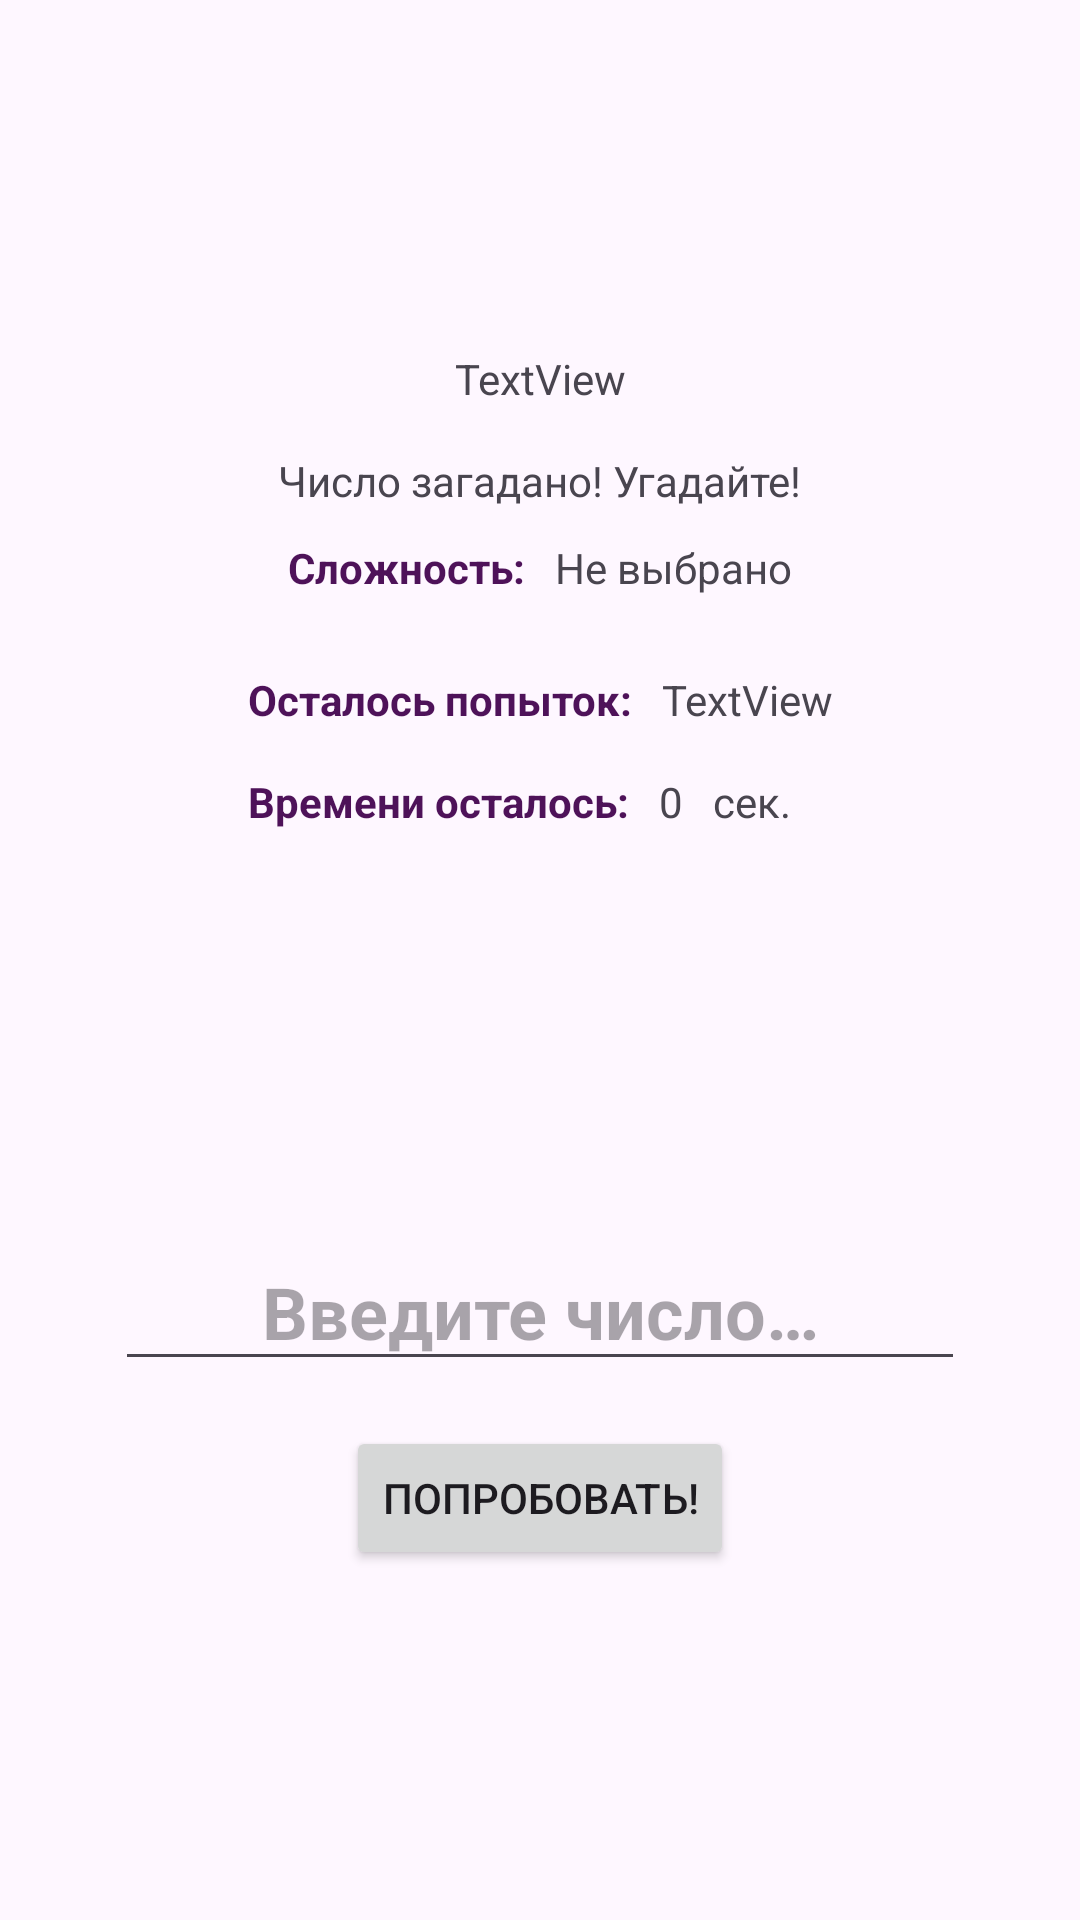

Write the Android layout XML for this screen, with the resource values it uses.
<!-- AndroidManifest.xml: application theme Theme.GuessTheNumber -->
<!-- res/layout/activity_play_game.xml -->
<?xml version="1.0" encoding="utf-8"?>
<androidx.constraintlayout.widget.ConstraintLayout xmlns:android="http://schemas.android.com/apk/res/android"
    xmlns:app="http://schemas.android.com/apk/res-auto"
    xmlns:tools="http://schemas.android.com/tools"
    android:layout_width="match_parent"
    android:layout_height="match_parent"
    tools:context=".PlayGame">

    <Button
        android:id="@+id/btnRandom"
        android:layout_width="wrap_content"
        android:layout_height="wrap_content"
        android:onClick="thinkNumber"
        android:text="@string/btnRandom"
        android:visibility="gone"
        app:layout_constraintBottom_toBottomOf="parent"
        app:layout_constraintEnd_toEndOf="parent"
        app:layout_constraintStart_toStartOf="parent"
        tools:visibility="gone" />

    <LinearLayout
        android:id="@+id/lin_input"
        android:layout_width="wrap_content"
        android:layout_height="wrap_content"
        android:gravity="center_horizontal"
        android:orientation="vertical"
        app:layout_constraintBottom_toBottomOf="parent"
        app:layout_constraintEnd_toEndOf="parent"
        app:layout_constraintHorizontal_bias="0.5"
        app:layout_constraintStart_toStartOf="parent"
        app:layout_constraintTop_toBottomOf="@+id/lin_info"
        app:layout_constraintVertical_bias="0.5">

        <EditText
            android:id="@+id/etNumber"
            android:layout_width="wrap_content"
            android:layout_height="48dp"
            android:ems="10"
            android:hint="@string/etHint"
            android:inputType="text"
            android:textAlignment="center"
            android:textSize="24sp"
            android:textStyle="bold" />

        <Button
            android:id="@+id/buttonGuess"
            android:layout_width="wrap_content"
            android:layout_height="wrap_content"
            android:layout_marginTop="15dp"
            android:onClick="tryGuess"
            android:text="@string/btnGuess" />

        <Button
            android:id="@+id/buttonEnd"
            android:layout_width="wrap_content"
            android:layout_height="wrap_content"
            android:layout_marginTop="15dp"
            android:backgroundTint="#9C27B0"
            android:onClick="endTheGame"
            android:text="@string/btnEnd"
            android:visibility="gone"
            tools:visibility="gone" />
    </LinearLayout>

    <LinearLayout
        android:id="@+id/lin_info"
        android:layout_width="wrap_content"
        android:layout_height="wrap_content"
        android:gravity="center_horizontal"
        android:orientation="vertical"
        app:layout_constraintBottom_toTopOf="@+id/lin_input"
        app:layout_constraintEnd_toEndOf="parent"
        app:layout_constraintHorizontal_bias="0.5"
        app:layout_constraintStart_toStartOf="parent"
        app:layout_constraintTop_toTopOf="parent"
        app:layout_constraintVertical_bias="0.5">

        <TextView
            android:id="@+id/welcomeText"
            android:layout_width="match_parent"
            android:layout_height="wrap_content"
            android:layout_marginBottom="15dp"
            android:text="TextView"
            android:textAlignment="center" />

        <TextView
            android:id="@+id/textStatus"
            android:layout_width="wrap_content"
            android:layout_height="wrap_content"
            android:text="@string/guessIt" />

        <LinearLayout
            android:id="@+id/lin_diff"
            android:layout_width="match_parent"
            android:layout_height="wrap_content"
            android:layout_marginTop="10dp"
            android:layout_marginBottom="10dp"
            android:gravity="center_horizontal"
            android:orientation="horizontal">

            <TextView
                android:id="@+id/tvDiffText"
                style="@style/title"
                android:layout_width="wrap_content"
                android:layout_height="wrap_content"
                android:text="@string/difficulty"
                android:textStyle="bold" />

            <TextView
                android:id="@+id/tvDiffValue"
                android:layout_width="wrap_content"
                android:layout_height="wrap_content"
                android:layout_marginLeft="10dp"
                android:text="@string/diff_none" />
        </LinearLayout>

        <LinearLayout
            android:id="@+id/lin_attemptsRemain"
            android:layout_width="wrap_content"
            android:layout_height="wrap_content"
            android:layout_marginTop="15dp"
            android:gravity="center_horizontal"
            android:orientation="horizontal"
            tools:visibility="gone">

            <TextView
                android:id="@+id/attemptsRemainText"
                style="@style/title"
                android:layout_width="wrap_content"
                android:layout_height="wrap_content"
                android:text="@string/attemptsRemain"
                android:textStyle="bold" />

            <TextView
                android:id="@+id/attemptsRemainValue"
                android:layout_width="wrap_content"
                android:layout_height="wrap_content"
                android:layout_marginLeft="10dp"
                android:text="TextView" />
        </LinearLayout>

        <LinearLayout
            android:id="@+id/lin_timeRemain"
            android:layout_width="match_parent"
            android:layout_height="match_parent"
            android:layout_marginTop="15dp"
            android:gravity="center_horizontal"
            android:orientation="horizontal"
            tools:visibility="gone">

            <TextView
                android:id="@+id/timeRemainText"
                style="@style/title"
                android:layout_width="wrap_content"
                android:layout_height="wrap_content"
                android:text="@string/timeRemain"
                android:textStyle="bold" />

            <TextView
                android:id="@+id/timeRemainValue"
                android:layout_width="wrap_content"
                android:layout_height="wrap_content"
                android:layout_marginLeft="10dp"
                android:text="0" />

            <TextView
                android:id="@+id/timeRemainValue2"
                android:layout_width="wrap_content"
                android:layout_height="wrap_content"
                android:layout_marginLeft="10dp"
                android:layout_weight="1"
                android:text="сек." />
        </LinearLayout>

        <TextView
            android:id="@+id/tvRandNum"
            android:layout_width="match_parent"
            android:layout_height="wrap_content"
            android:text="TextView"
            android:visibility="invisible" />

    </LinearLayout>

</androidx.constraintlayout.widget.ConstraintLayout>
<!-- resources referenced by this layout -->
<resources>
  <string name="attemptsRemain">Осталось попыток:</string>
  <string name="btnEnd">Закончить игру!</string>
  <string name="btnGuess">Попробовать!</string>
  <string name="btnRandom">Загадать новое число!</string>
  <string name="diff_none">Не выбрано</string>
  <string name="difficulty">Сложность: </string>
  <string name="etHint">Введите число…</string>
  <string name="guessIt">Число загадано! Угадайте!</string>
  <string name="timeRemain">Времени осталось:</string>
  <style name="title" parent="TextAppearance.AppCompat">
          <item name="android:textColor">@color/darker_green</item>
      </style>
  <style name="Theme.GuessTheNumber" parent="Base.Theme.GuessTheNumber" />
  <color name="darker_green">#4E1259</color>
  <style name="Base.Theme.GuessTheNumber" parent="Theme.Material3.DayNight">
          <item name="colorPrimary">@color/green</item>
          <item name="colorPrimaryVariant">@color/darker_green</item>
          <item name="colorOnPrimary">@color/white</item>
          <item name="colorSecondary">@color/green</item>
          <item name="colorSecondaryVariant">@color/darker_green</item>
          <item name="colorOnSecondary">@color/black</item>
          <item name="popupMenuStyle">@style/popupMenu</item>
          <item name="android:contextPopupMenuStyle">@style/contextMenu</item>
          <item name="android:statusBarColor" tools:targetApi="l">?attr/colorPrimaryVariant</item>
      </style>
  <color name="green">#9C27B0</color>
  <color name="white">#E4E4E4</color>
  <color name="black">#000000</color>
  <style name="popupMenu">
          <item name="android:textAppearancePopupMenuHeader">@color/title_color_dark</item>
          <item name="android:popupBackground">@color/context_color_light</item>
      </style>
  <style name="contextMenu">
          <item name="android:textAppearancePopupMenuHeader">@color/title_color_dark</item>
          <item name="android:popupBackground">@color/context_color_light</item>
          <item name="android:itemTextAppearance">@color/black</item>
      </style>
  <color name="title_color_dark">#6A1E77</color>
  <color name="context_color_light">#C8F1DB</color>
</resources>
